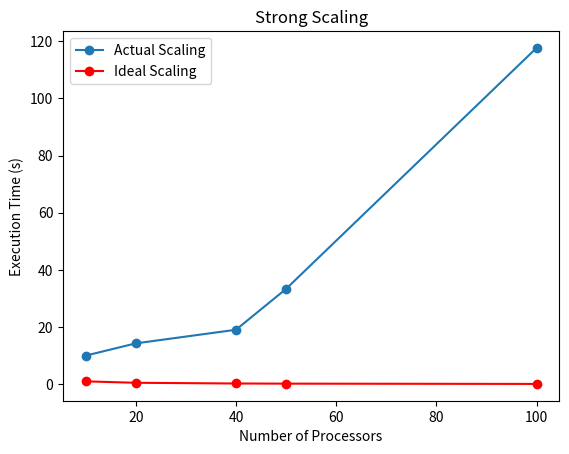
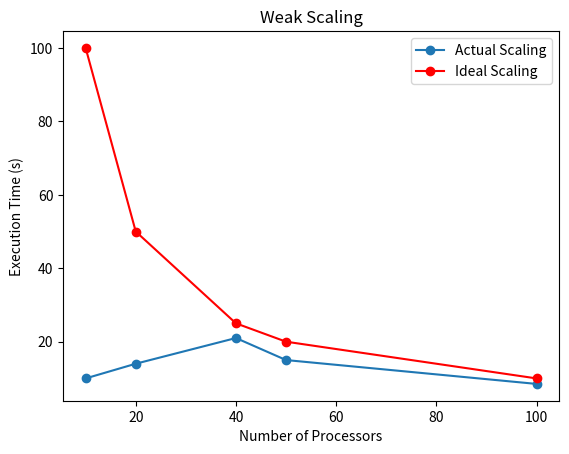

These figures' Python source, in order:
import matplotlib.pyplot as plt
import numpy as np



# Input data
num_procs = [10, 20, 40, 50, 100]
problem_size = [100, 200, 400, 500, 1000]
serial_times = [100, 200, 300, 400, 500, 600, 700]
parallel_times_10 = [10, 14, 17, 20, 50, 70, 85]
parallel_times_20 = [7, 11, 12, 15, 17, 22, 35]
parallel_times_40 = [5.25, 8.5, 9.75, 11, 12.22, 17.5, 18.95]
parallel_times_50 = [3, 6, 7.6, 8.24, 9.5, 10.6, 13.7]
parallel_times_100 = [0.85, 1.7, 1.99, 2.7, 2.99, 3.82, 5.5]

# Calculate strong_scaling_time
strong_scaling_time = []
parallel_times = [parallel_times_10, parallel_times_20, parallel_times_40, parallel_times_50, parallel_times_100]
for i in range(len(parallel_times)):
    strong_scaling_time.append(serial_times[0]/parallel_times[i][0])

# Plot Strong Scaling
plt.figure()
plt.plot(num_procs, strong_scaling_time, '-o', label='Actual Scaling')
plt.xlabel('Number of Processors')
plt.ylabel('Execution Time (s)')

# Ideal Strong Scaling
ideal_strong_scaling = strong_scaling_time[0]/np.array(num_procs)
plt.plot(num_procs, ideal_strong_scaling, '-o', color='red', label='Ideal Scaling')

plt.title('Strong Scaling')
plt.legend()
#plt.show()

# Calculate weak_scaling_time
weak_scaling_time = []
for i in range(len(parallel_times)):
    weak_scaling_time.append(parallel_times[i][0] * num_procs[i] / num_procs[0])

# Plot Weak Scaling
plt.figure()
plt.plot(num_procs, weak_scaling_time, '-o', label='Actual Scaling')
plt.xlabel('Number of Processors')
plt.ylabel('Execution Time (s)')

# Ideal Weak Scaling
ideal_weak_scaling = [num_procs[0] * serial_times[0] / num_procs[i] for i in range(len(num_procs))]
plt.plot(num_procs, ideal_weak_scaling, '-o', color='red', label='Ideal Scaling')


plt.title('Weak Scaling')
plt.legend()
plt.show()
